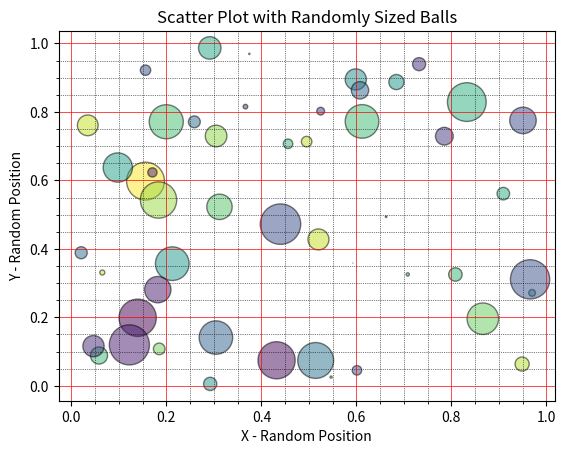

This chart was generated by the following Python code:
import matplotlib.pyplot as plt
import numpy as np

# Set a seed for reproducibility
np.random.seed(42)

# Number of points
n = 50

# Generate random distributions for X and Y coordinates
x = np.random.rand(n)
y = np.random.rand(n)

# Generate random distribution for the sizes (area) of the "balls"
# Multiplying by a constant and squaring creates a visible range of sizes
sizes = (30 * np.random.rand(n))**2 

# Generate random colors for each ball
colors = np.random.rand(n)

# Create the scatter plot
# s=sizes sets the size of the markers
# c=colors sets the color mapping
# alpha=0.5 makes them semi-transparent to show overlaps
plt.scatter(x, y, s=sizes, c=colors, alpha=0.5, edgecolor='black')

# Add suitable labels and a title
plt.xlabel('X - Random Position')
plt.ylabel('Y - Random Position')
plt.title('Scatter Plot with Randomly Sized Balls')

# Maintain the grid style established in previous exercises
plt.minorticks_on()
plt.grid(which='major', linestyle='-', linewidth='0.5', color='red')
plt.grid(which='minor', linestyle=':', linewidth='0.5', color='black')

# Display the plot
plt.show()